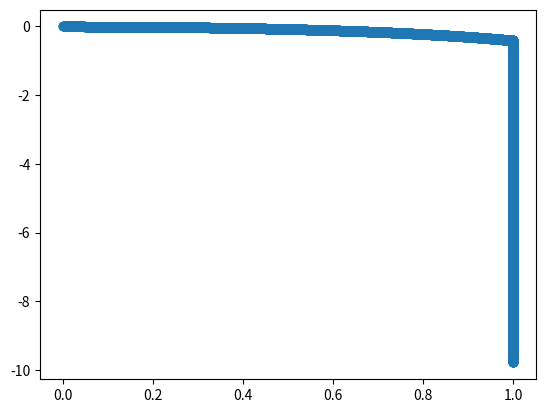

This figure's Python source:
#imports
import numpy as np
import scipy as sp
import matplotlib.pyplot as plt
import math

def eulerX(h):
    f = lambda t,a: 6*np.cos(a)
    t = np.arange(0,1+h,h)
    s0 = 0

    s = np.zeros(len(t))
    s[0] = s0

    for i in range(0, len(t)-1):
        temp = s[i] + h*f(t[i], s[i])
        if not checkX(temp):
            s[i + 1] = temp
        else:
            temp = bounceX(t[i], s[i], temp, h)
            s[i + 1] = temp
    return s

def eulerY(h):
    f = lambda t,a: 6*np.sin(a) - 9.78*t
    t = np.arange(0, 1+h, h)
    s0 = 0

    s = np.zeros(len(t))
    s[0] = s0

    for i in range(0, len(t)-1):
        temp = s[i] + h*f(t[i], s[i])
        if not checkY(temp):
            s[i + 1] = temp
        else:
            temp = bounceY(t[i], s[i], temp, h)
            s[i + 1] = temp
    return s

def bounceX(t, a, pos, h):
    f = lambda t,a: -1*6*np.cos(a)
    s_t = pos + h*f(t, a)
    return s_t

def bounceY(t, a, pos, h):
    f = lambda t,a: -1*6*np.sin(a) -9.78*t
    s_t = pos + h*f(t, a)
    return s_t

def checkX(pos):
    check = False
    if pos <= 0 or pos >= 1:
        check = True
    else:
        check = False
    return check

def checkY(pos):
    check = False
    if pos <= 0 or pos >= 1:
        check = True
    else:
        check = False
    return check

def checkExit(posX, posY):
    Exit = False
    if posX >= 1 and (posY >= 0.4 and posY <= 0.6):
        Exit = True
    else:
        Exit = False
    return Exit

x, y = eulerX(0.0001), eulerY(0.0001)
plt.scatter(x, y)
plt.show()
